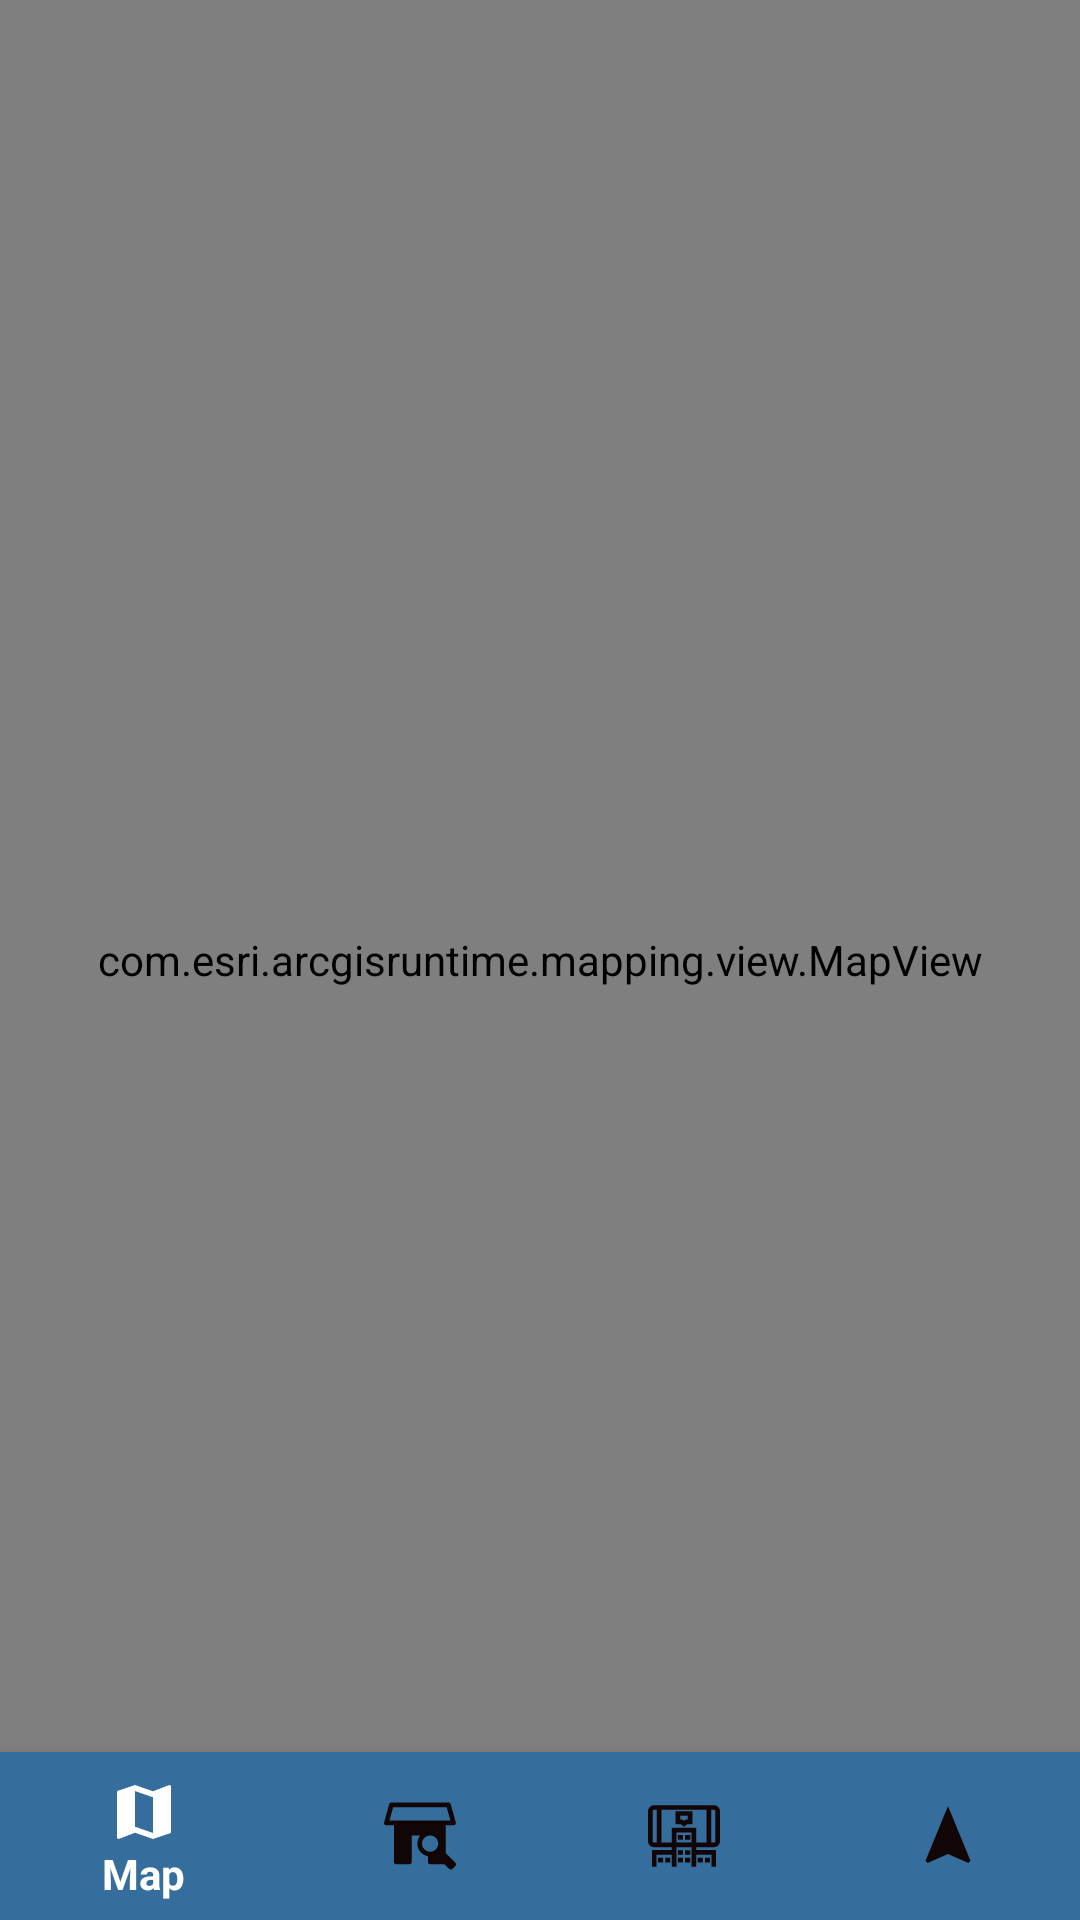

Produce the Android XML layout that renders to this screen, including the resource entries it uses.
<!-- AndroidManifest.xml: application theme Theme.UnimaCampusMap -->
<!-- res/layout/activity_map.xml -->
<?xml version="1.0" encoding="utf-8"?>
<androidx.constraintlayout.widget.ConstraintLayout
    xmlns:android="http://schemas.android.com/apk/res/android"
    xmlns:app="http://schemas.android.com/apk/res-auto"
    xmlns:tools="http://schemas.android.com/tools" android:id="@+id/activity_main"
    android:layout_width="match_parent" android:layout_height="match_parent"
    tools:context=".MainActivity">

    
    <com.esri.arcgisruntime.mapping.view.MapView
        android:id="@+id/mapView"
        android:layout_width="0dp"
        android:layout_height="0dp"
        app:layout_constraintBottom_toBottomOf="@+id/activity_main"
        app:layout_constraintLeft_toLeftOf="@+id/activity_main"
        app:layout_constraintRight_toRightOf="@+id/activity_main"
        app:layout_constraintTop_toTopOf="@+id/activity_main"
        app:layout_constraintVertical_bias="1.0">

    </com.esri.arcgisruntime.mapping.view.MapView>

    <com.google.android.material.bottomnavigation.BottomNavigationView
        android:id="@+id/bottom_navigator"
        android:layout_width="match_parent"
        android:layout_height="wrap_content"
        android:layout_alignParentBottom="true"
        android:background="@color/colorPrimary"
        app:itemBackground="@color/colorPrimary"
        app:itemIconTint="@drawable/selector"
        app:itemTextColor="@drawable/selector"
        app:layout_constraintBottom_toBottomOf="parent"
        app:layout_constraintStart_toStartOf="parent"
        app:layout_constraintTop_creator="1"
        app:menu="@menu/menu" />

</androidx.constraintlayout.widget.ConstraintLayout>
<!-- resources referenced by this layout -->
<resources>
  <color name="colorPrimary">#356E9C</color>
  <!-- drawable selector (drawable) -->
  <?xml version="1.0" encoding="utf-8"?>
  <selector xmlns:android="http://schemas.android.com/apk/res/android">
  
      <item
          android:state_selected="true"
          android:drawable="@color/white"
          android:color="@android:color/white"
          />
      <item
          android:state_selected="false"
          android:color = "@color/black"
          />
  </selector>
  <style name="Theme.UnimaCampusMap" parent="Theme.AppCompat.DayNight.DarkActionBar">
          
          <item name="colorPrimary">@color/colorPrimary</item>
          <item name="colorPrimaryVariant">@color/default_color</item>
          <item name="colorOnPrimary">@color/white</item>
          
          <item name="colorSecondary">@color/teal_200</item>
          <item name="colorSecondaryVariant">@color/teal_700</item>
          <item name="colorOnSecondary">@color/black</item>
          
          <item name="android:statusBarColor" tools:targetApi="l">?attr/colorPrimaryVariant</item>
          
      </style>
  <color name="white">#FFFFFFFF</color>
  <color name="black">#120505</color>
  <color name="default_color">#2B449F</color>
  <color name="teal_200">#FF03DAC5</color>
  <color name="teal_700">#FF018786</color>
</resources>
